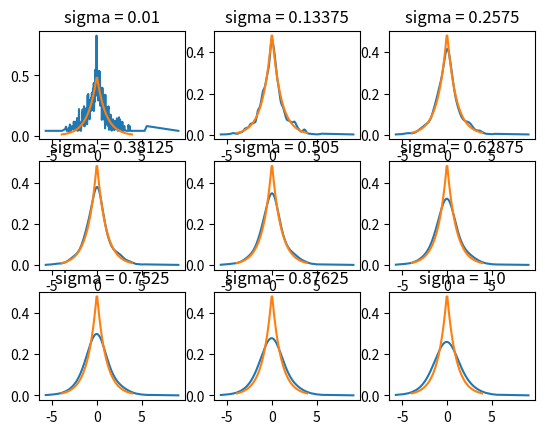

The script that saved this image:
import math
import numpy as np
from scipy.stats import laplace 
import matplotlib.pyplot as plt 


def gaussian_kernel(sigma, x, xi): 
    numerator = math.exp(-1.0 * (x - xi)**2 / (2 * sigma**2))
    denominator = math.sqrt(2 * math.pi * sigma ** 2) 
    return numerator / denominator


def foo(data, sigma, x):
    total = 0
    for xi in data: 
        total += gaussian_kernel(sigma, x, xi)
    return (1.0 / 1000) * total 



def get_data_y(data_x, sigma): 
    return [foo(data_x, sigma, x) for x in data_x]



sigmas = np.linspace(0.01, 1.0, 9)
data_x = sorted([np.random.laplace() for i in range(1000)])
real_laplace = np.linspace(laplace.ppf(0.01), laplace.ppf(0.99), 100)

fig, ax = plt.subplots(nrows=3, ncols=3)

i = 0
for row in ax: 
    for col in row: 
        data_y = get_data_y(data_x, sigmas[i])
        col.plot(data_x, data_y, markersize=2)
        col.plot(real_laplace, laplace.pdf(real_laplace), markersize=3)
        col.set_title('sigma = ' + str(sigmas[i]))
        i += 1


plt.show()
